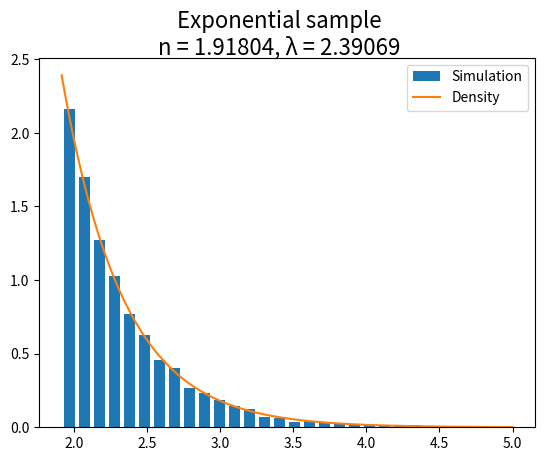
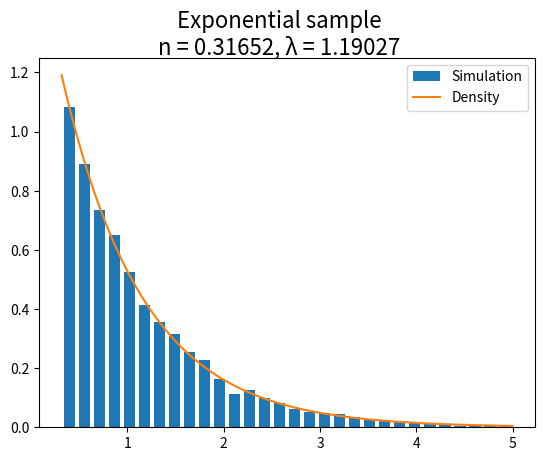
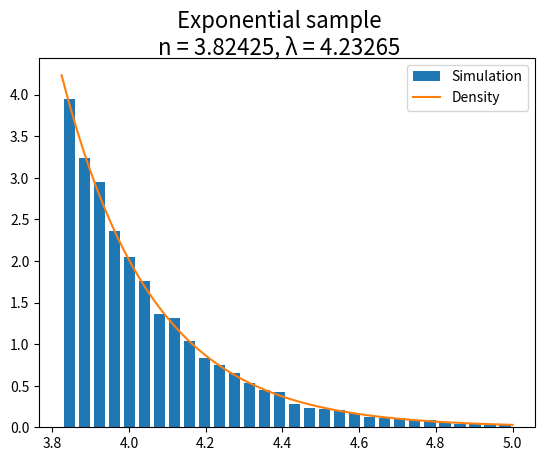
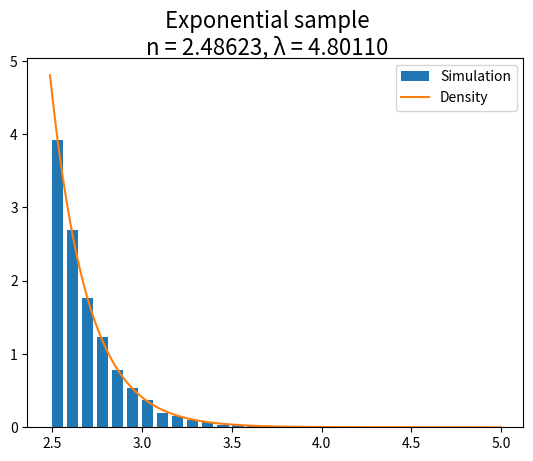

The matplotlib source for these figures, in order:
import numpy as np
import matplotlib.pyplot as plt


def exp_den(lam, n, x):
    return lam * np.e ** (-lam * (x - n))


def gen_exp2(lam, n, size, bounds):
    x = np.linspace(bounds[0], bounds[1], size)
    y = exp_den(lam, n, x)
    pmin = 0
    pmax = y.max()

    accept = 0
    trials = 0

    S = []
    while accept < size:
        x = np.random.uniform(bounds[0], bounds[1])
        y = np.random.uniform(pmin, pmax)

        if y < exp_den(lam, n, x):
            S.append(x)
            accept += 1

        trials += 1

    return S


def compare_exp_samp(lam, n, size, bounds):
    exp_samp = gen_exp2(lam, n, size, bounds)
    t = np.linspace(bounds[0], bounds[1], size)
    f = exp_den(lam, n, t)
    exponential = plt.figure()
    plt.hist(exp_samp, density=True, bins=30, rwidth=0.75, range=bounds, label='Simulation')
    plt.plot(t, f, label='Density')
    exponential.suptitle('Exponential sample\nn = {0:.5f}, \u03BB = {1:.5f}'.format(n, lam), fontsize=16)
    plt.legend(loc='best')
    plt.show()


def main():
    tests = 4
    size = 10000
    N = np.random.uniform(0, 5, tests)
    L = np.random.uniform(1, 5, tests)
    B = [(n, 5) for n in N]
    for i in range(tests):
        compare_exp_samp(L[i], N[i], size, B[i])


if __name__ == '__main__':
    main()
